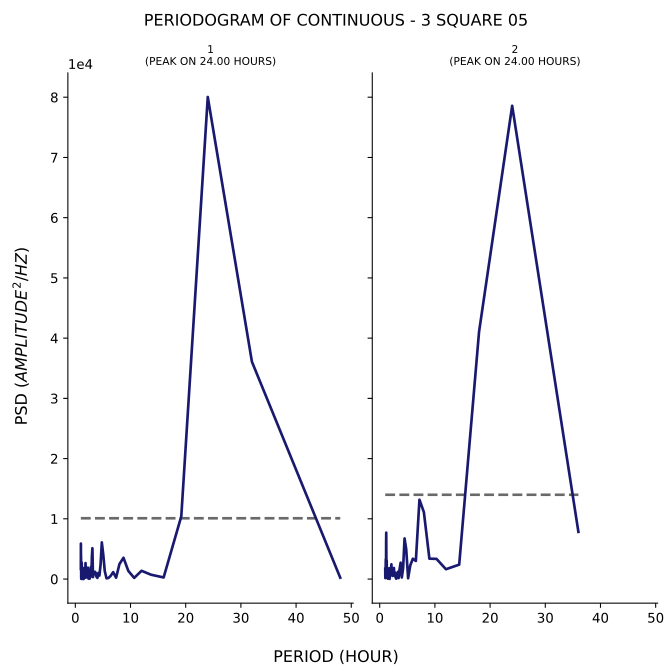

Values plotted in this chart, from the file beside it:
test, period, psd
1, 48.0, 227
1, 32.0, 36078
1, 24.0, 80038
1, 19.2, 10410
1, 16.0, 265.6
1, 13.71, 723.4
1, 12.0, 1370
1, 10.67, 190.4
1, 9.6, 1360
1, 8.727, 3535
1, 8.0, 2492
1, 7.385, 228.9
1, 6.857, 1148
1, 6.4, 522.4
1, 6.0, 175.8
1, 5.647, 126.2
1, 5.333, 1339
1, 5.053, 4144
1, 4.8, 6086
1, 4.571, 2346
1, 4.364, 576.6
1, 4.174, 1014
1, 4.0, 194.9
1, 3.84, 363.3
1, 3.692, 1039
1, 3.556, 1207
1, 3.429, 1101
1, 3.31, 777.7
1, 3.2, 326.1
1, 3.097, 5116
1, 3.0, 3721
1, 2.909, 432.1
1, 2.824, 2008
1, 2.743, 1198
1, 2.667, 307.7
1, 2.595, 62.42
1, 2.526, 562.6
1, 2.462, 938.9
1, 2.4, 66.3
1, 2.341, 1096
1, 2.286, 1884
1, 2.233, 1148
1, 2.182, 1053
1, 2.133, 272.4
1, 2.087, 1235
1, 2.043, 267.2
1, 2.0, 528.1
1, 1.959, 1112
1, 1.92, 1108
1, 1.882, 2053
1, 1.846, 2651
1, 1.811, 581.1
1, 1.778, 225
1, 1.745, 1065
1, 1.714, 950.2
1, 1.684, 656.9
1, 1.655, 1862
1, 1.627, 196.5
1, 1.6, 153.1
1, 1.574, 1413
... 106 more rows
